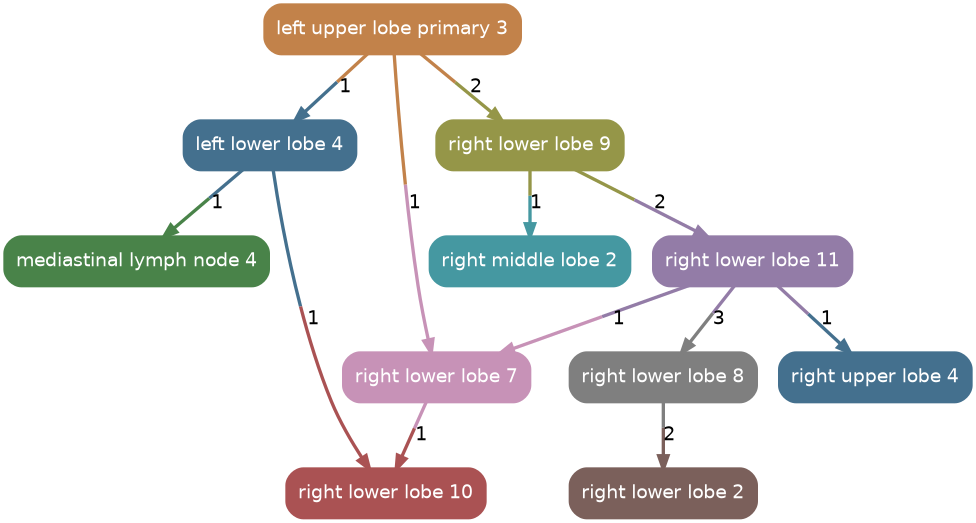

The file beside this chart, header and first rows:
source, target, count
left_upper_lobe_primary_3, right_lower_lobe_7, 1
left_upper_lobe_primary_3, left_lower_lobe_4, 1
left_upper_lobe_primary_3, right_lower_lobe_9, 2
left_lower_lobe_4, right_lower_lobe_10, 1
left_lower_lobe_4, mediastinal_lymph_node_4, 1
right_lower_lobe_9, right_lower_lobe_11, 2
right_lower_lobe_11, right_lower_lobe_8, 3
right_lower_lobe_11, right_lower_lobe_7, 1
right_lower_lobe_11, right_upper_lobe_4, 1
right_lower_lobe_8, right_lower_lobe_2, 2
right_lower_lobe_7, right_lower_lobe_10, 1
right_lower_lobe_9, right_middle_lobe_2, 1
